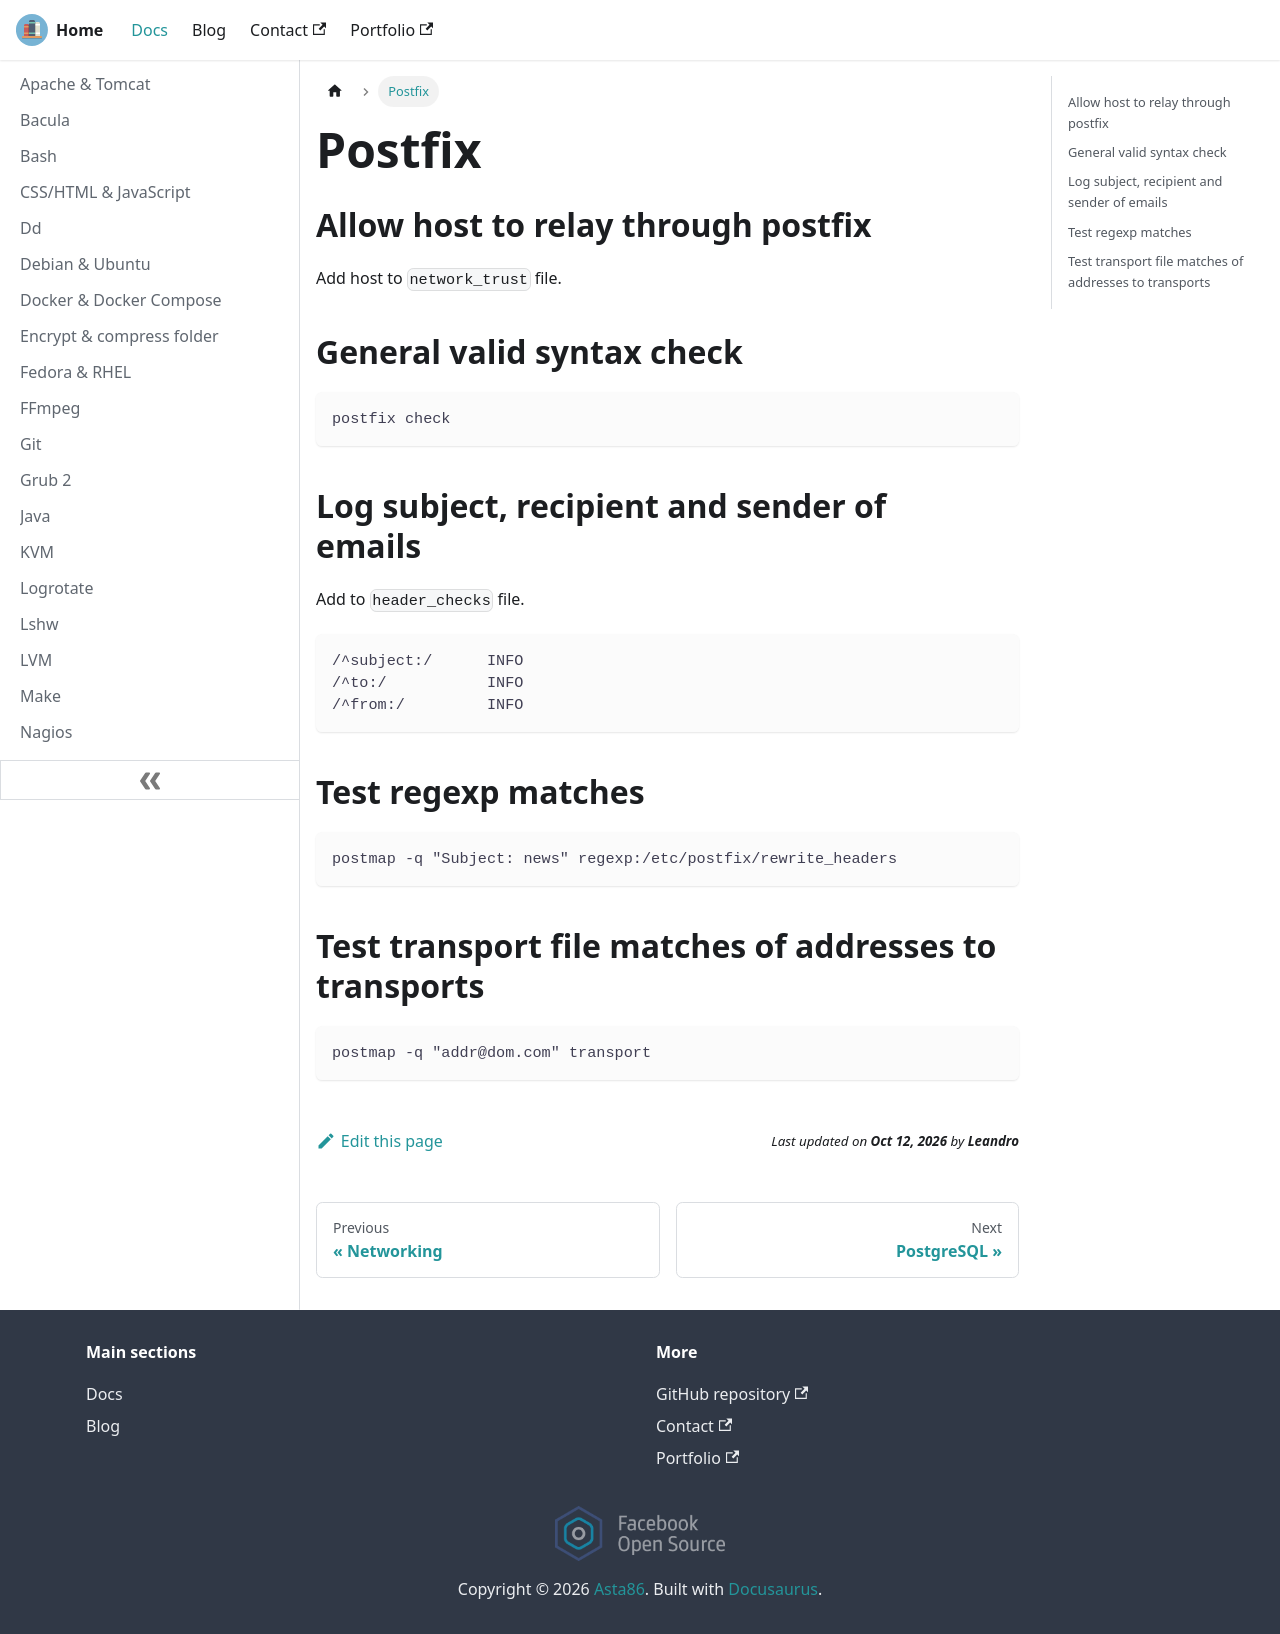

repository: lfir/techdocs · page: docs/postfix/index.html · generator: docusaurus

---
title: Postfix
---

## Allow host to relay through postfix

Add host to `network_trust` file.

## General valid syntax check

```
postfix check
```

## Log subject, recipient and sender of emails

Add to `header_checks` file.

```
/^subject:/      INFO
/^to:/           INFO
/^from:/         INFO
```

## Test regexp matches

```
postmap -q "Subject: news" regexp:/etc/postfix/rewrite_headers
```

## Test transport file matches of addresses to transports

```
postmap -q "addr@dom.com" transport
```
